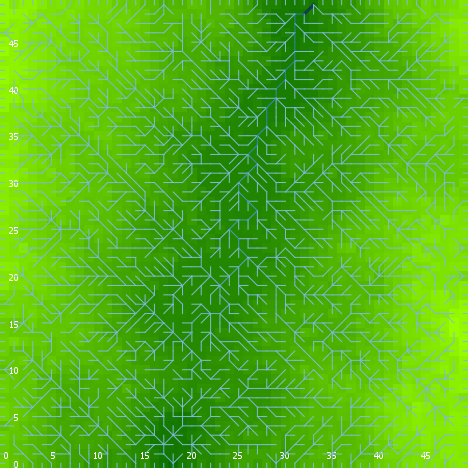

Data behind this chart, as committed beside it:
export-world data (NetLogo 6.0.4)
land_04_withSoilProperties.nlogo
05/10/2020 12:22:21:684 +0100
RANDOM STATE
0 0 -1727483681 205 0.3235397422007264 f…
GLOBALS
min-pxcor, max-pxcor, min-pycor, max-pycor, perspective, subject, nextIndex, directed-links, ticks, display-mode, elevationdistribution, elev_algorithm-style, elev_featureanglerange, elev_inversioniterations, elev_noise, elev_numdepressions, elev_numprotuberances, elev_numranges, elev_numrifts, elev_rangeaggregation, elev_rangeheight, elev_rangelength, elev_riftaggregation, elev_riftheight
0, 49, 0, 49, 0, nobody, 2600, "UNDIRECTED", -1, "terrain", [34.71402156083889 41.19436657266611 35.…, "C#", 18.99, 0.1386, 4.78, 9, 5, 93, 16, 0.6387, 33.54, 2978, 0.9541, -34.83
TURTLES
who, color, heading, xcor, ycor, shape, label, label-color, breed, hidden?, size, pen-size, pen-mode, numpoints
0, 15, 206, 45, 27, "default", "", 9.9, {breed flowholders}, true, 1, 1, "up", 
1, 65, 9, 5, 1, "default", "", 9.9, {breed flowholders}, true, 1, 1, "up", 
2, 105, 269, 36, 10, "default", "", 9.9, {breed flowholders}, true, 1, 1, "up", 
3, 35, 354, 36, 17, "default", "", 9.9, {breed flowholders}, true, 1, 1, "up", 
4, 115, 61, 34, 4, "default", "", 9.9, {breed flowholders}, true, 1, 1, "up", 
5, 25, 320, 11, 27, "default", "", 9.9, {breed flowholders}, true, 1, 1, "up", 
6, 5, 246, 26, 19, "default", "", 9.9, {breed flowholders}, true, 1, 1, "up", 
7, 45, 52, 15, 19, "default", "", 9.9, {breed flowholders}, true, 1, 1, "up", 
8, 55, 129, 7, 47, "default", "", 9.9, {breed flowholders}, true, 1, 1, "up", 
9, 45, 223, 40, 30, "default", "", 9.9, {breed flowholders}, true, 1, 1, "up", 
10, 115, 52, 25, 7, "default", "", 9.9, {breed flowholders}, true, 1, 1, "up", 
11, 115, 195, 20, 1, "default", "", 9.9, {breed flowholders}, true, 1, 1, "up", 
12, 135, 8, 40, 18, "default", "", 9.9, {breed flowholders}, true, 1, 1, "up", 
13, 5, 332, 35, 37, "default", "", 9.9, {breed flowholders}, true, 1, 1, "up", 
14, 135, 311, 25, 20, "default", "", 9.9, {breed flowholders}, true, 1, 1, "up", 
15, 15, 90, 5, 43, "default", "", 9.9, {breed flowholders}, true, 1, 1, "up", 
16, 125, 214, 38, 22, "default", "", 9.9, {breed flowholders}, true, 1, 1, "up", 
17, 105, 90, 31, 7, "default", "", 9.9, {breed flowholders}, true, 1, 1, "up", 
18, 105, 133, 32, 5, "default", "", 9.9, {breed flowholders}, true, 1, 1, "up", 
19, 105, 259, 39, 40, "default", "", 9.9, {breed flowholders}, true, 1, 1, "up", 
20, 65, 312, 30, 24, "default", "", 9.9, {breed flowholders}, true, 1, 1, "up", 
21, 15, 202, 31, 47, "default", "", 9.9, {breed flowholders}, true, 1, 1, "up", 
22, 5, 157, 20, 41, "default", "", 9.9, {breed flowholders}, true, 1, 1, "up", 
23, 125, 296, 15, 3, "default", "", 9.9, {breed flowholders}, true, 1, 1, "up", 
24, 85, 255, 43, 41, "default", "", 9.9, {breed flowholders}, true, 1, 1, "up", 
25, 75, 58, 38, 44, "default", "", 9.9, {breed flowholders}, true, 1, 1, "up", 
26, 85, 33, 22, 22, "default", "", 9.9, {breed flowholders}, true, 1, 1, "up", 
27, 5, 256, 11, 5, "default", "", 9.9, {breed flowholders}, true, 1, 1, "up", 
28, 5, 69, 7, 46, "default", "", 9.9, {breed flowholders}, true, 1, 1, "up", 
29, 75, 49, 9, 48, "default", "", 9.9, {breed flowholders}, true, 1, 1, "up", 
30, 45, 264, 33, 25, "default", "", 9.9, {breed flowholders}, true, 1, 1, "up", 
31, 125, 345, 2, 25, "default", "", 9.9, {breed flowholders}, true, 1, 1, "up", 
32, 25, 245, 29, 30, "default", "", 9.9, {breed flowholders}, true, 1, 1, "up", 
33, 115, 281, 27, 35, "default", "", 9.9, {breed flowholders}, true, 1, 1, "up", 
34, 115, 156, 16, 22, "default", "", 9.9, {breed flowholders}, true, 1, 1, "up", 
35, 15, 251, 25, 35, "default", "", 9.9, {breed flowholders}, true, 1, 1, "up", 
36, 105, 261, 41, 30, "default", "", 9.9, {breed flowholders}, true, 1, 1, "up", 
37, 115, 207, 24, 31, "default", "", 9.9, {breed flowholders}, true, 1, 1, "up", 
38, 25, 102, 44, 22, "default", "", 9.9, {breed flowholders}, true, 1, 1, "up", 
39, 55, 297, 45, 8, "default", "", 9.9, {breed flowholders}, true, 1, 1, "up", 
40, 135, 175, 41, 42, "default", "", 9.9, {breed flowholders}, true, 1, 1, "up", 
41, 65, 297, 47, 21, "default", "", 9.9, {breed flowholders}, true, 1, 1, "up", 
42, 115, 222, 10, 20, "default", "", 9.9, {breed flowholders}, true, 1, 1, "up", 
43, 105, 120, 33, 45, "default", "", 9.9, {breed flowholders}, true, 1, 1, "up", 
44, 35, 222, 15, 37, "default", "", 9.9, {breed flowholders}, true, 1, 1, "up", 
45, 35, 310, 14, 18, "default", "", 9.9, {breed flowholders}, true, 1, 1, "up", 
46, 35, 168, 7, 6, "default", "", 9.9, {breed flowholders}, true, 1, 1, "up", 
47, 125, 63, 4, 7, "default", "", 9.9, {breed flowholders}, true, 1, 1, "up", 
48, 115, 76, 5, 20, "default", "", 9.9, {breed flowholders}, true, 1, 1, "up", 
49, 97, 90, 49, 37, "line half", "", 9.9, {breed flowholders}, false, 1, 1, "up", 
50, 115, 163, 44, 12, "default", "", 9.9, {breed flowholders}, true, 1, 1, "up", 
... 11,256 more rows
